The GitHub repository Siva-0317/Dora contains a labelled image folder "plantvillage_masks" with 39 categories: apple apple scab, apple black rot, apple cedar apple rust, apple healthy, background without leaves, blueberry healthy, cherry powdery mildew, cherry healthy, corn cercospora leaf spot gray leaf spot, corn common rust, corn northern leaf blight, corn healthy, grape black rot, grape esca black measles, grape leaf blight (isariopsis leaf spot), grape healthy, orange huanglongbing citrus greening, peach bacterial spot, peach healthy, bell pepper bacterial spot, bell pepper healthy, potato early blight, potato late blight, potato healthy, raspberry healthy, soybean healthy, squash powdery mildew, strawberry leaf scorch, strawberry healthy, tomato bacterial spot, tomato early blight, tomato late blight, tomato leaf mold, tomato septoria leaf spot, tomato spider mites two spotted spider mite, tomato target spot, tomato yellow leaf curl virus, tomato mosaic virus, tomato healthy. Examples follow, each with its label.

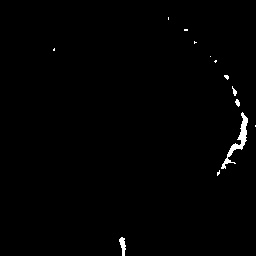
Label: cherry healthy

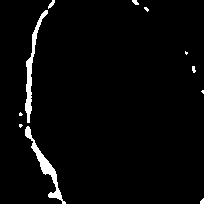
Label: potato healthy

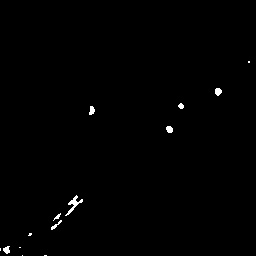
Label: apple black rot

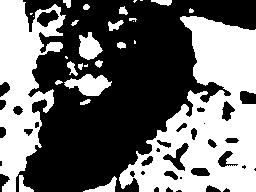
Label: background without leaves

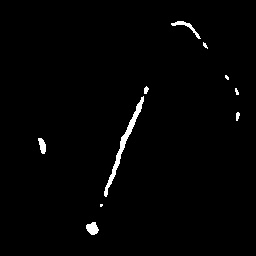
Label: blueberry healthy

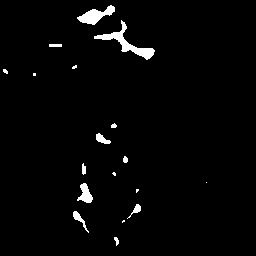
Label: tomato late blight
